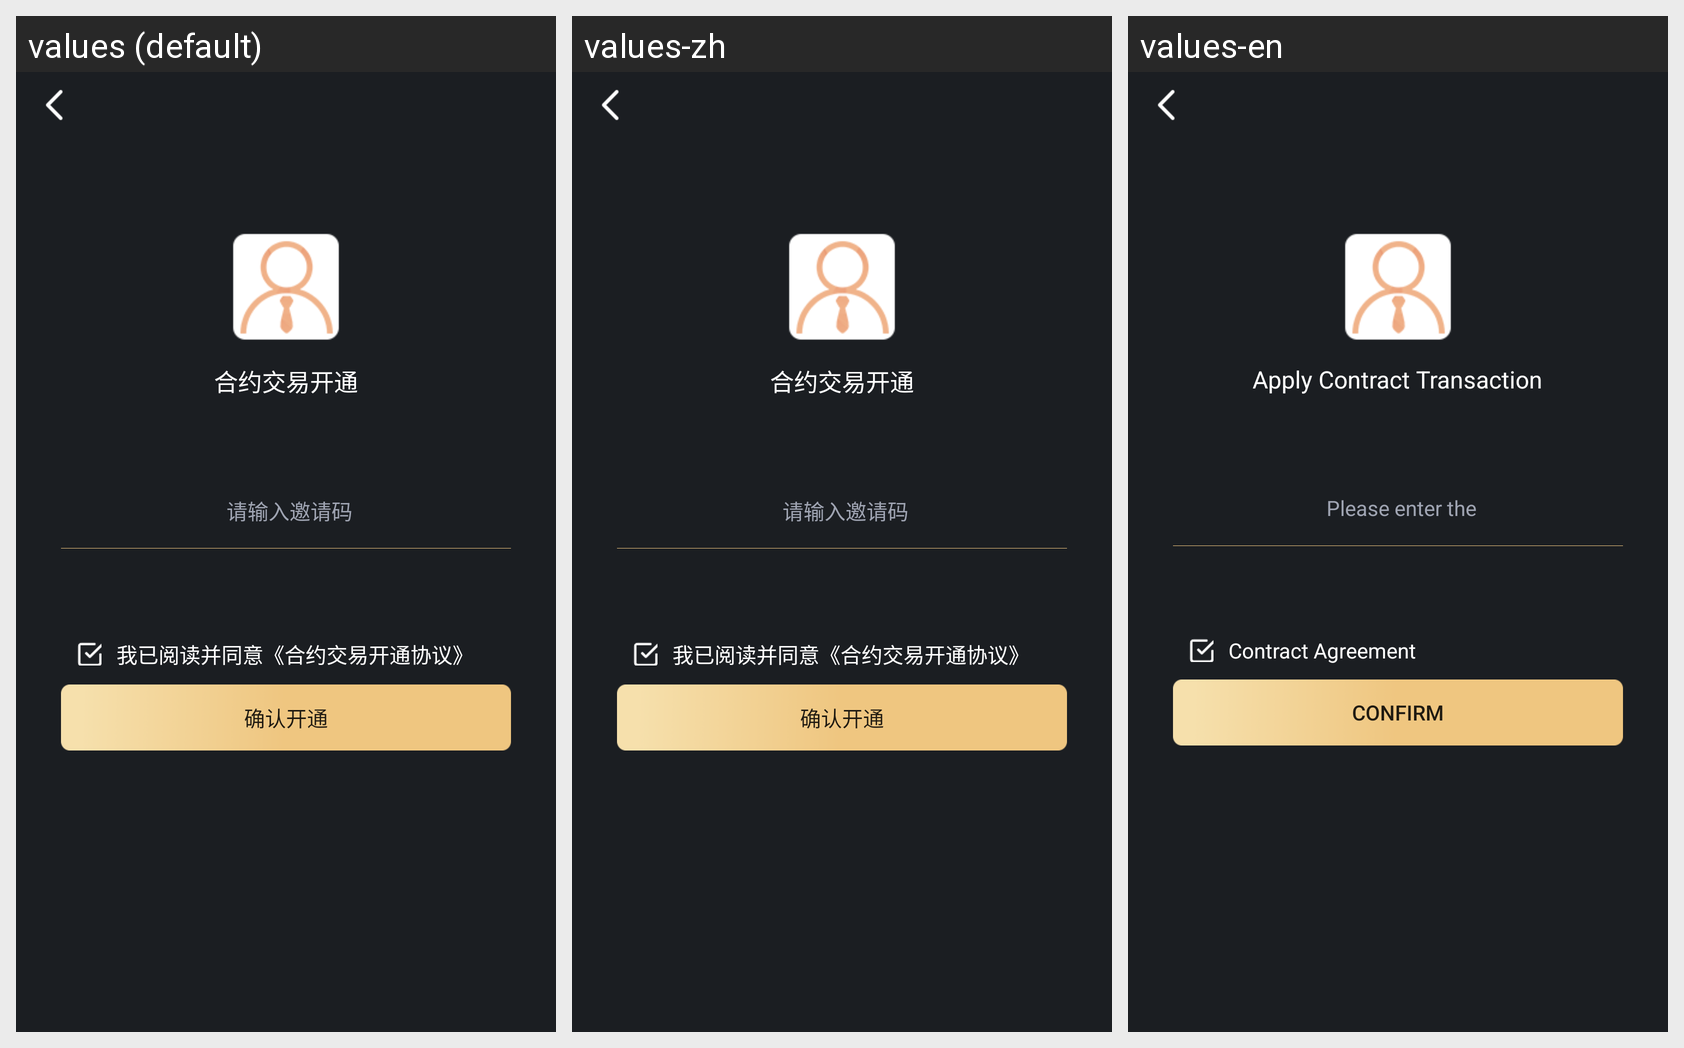

Translations of the strings shown on this Android screen, per locale in the grid:
Android screen res/layout/activity_opencontract.xml rendered under 3 locales, left to right: values (default), values-zh, values-en. Device: Nexus 5 (rendered at 1080×1920; each locale shown at half size, 540×960, under a caption strip naming it); theme AppTheme_Default.
Strings drawn on this screen, with the default value and each locale's value (text and hints the layout hard-codes, and strings that could not be matched under every locale, appear in the picture but are not listed):

ApplyTransaction
  values: 合约交易开通
  values-zh: 合约交易开通
  values-en: Apply Contract Transaction

invitationcode
  values: 请输入邀请码
  values-zh: 请输入邀请码
  values-en: Please enter the

ContractAgreement
  values: 我已阅读并同意《合约交易开通协议》
  values-zh: 我已阅读并同意《合约交易开通协议》
  values-en: Contract Agreement

Confirmk
  values: 确认开通
  values-zh: 确认开通
  values-en: Confirm
